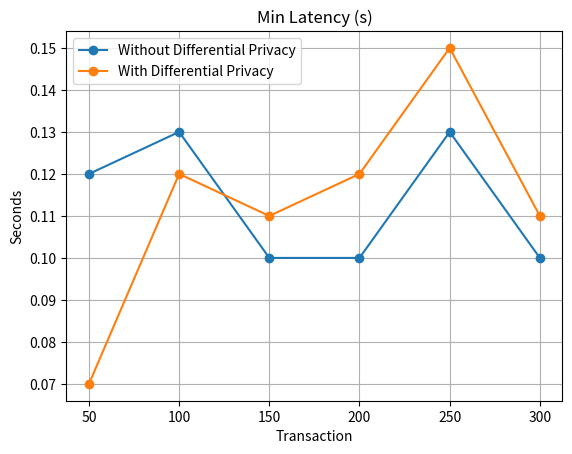

Recreate this plot in Python.
import pandas as pd
import matplotlib.pyplot as plt

# Without Differential Privacy
data1 = {
    'Transaction': [50, 100, 150, 200, 250, 300],
    'Min Latency (s)': [0.12, 0.13, 0.10, 0.10, 0.13, 0.10],
}
# With Differential Privacy
data2 = {
    'Transaction': [50, 100, 150, 200, 250, 300],
    'Min Latency (s)': [0.07, 0.12, 0.11, 0.12, 0.15, 0.11],
}

df1 = pd.DataFrame(data1)
df2 = pd.DataFrame(data2)

plt.plot(df1['Transaction'], df1['Min Latency (s)'], marker='o', label='Without Differential Privacy')
plt.plot(df2['Transaction'], df2['Min Latency (s)'], marker='o', label='With Differential Privacy')
plt.title('Min Latency (s)')
plt.xlabel('Transaction')
plt.ylabel('Seconds')

# Add legend
plt.legend()

# Add grid
plt.grid(True)

plt.savefig('min_latency.png', dpi=300)

# Show the plot
plt.show()
